Dataset: densenet_nocrop (GitHub, Marsh16/MangoLeafDisease_Model_Thesis). Classes: anthracnose, bacterial canker, cutting weevil, die back, gall midge, healthy, powdery mildew, sooty mould.

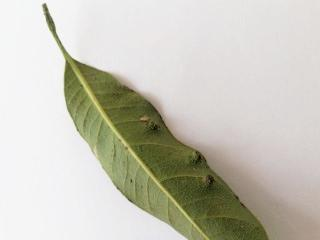
Label: gall midge

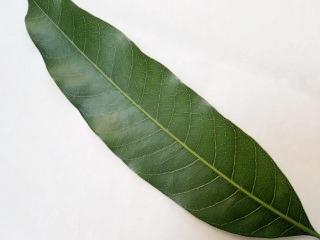
Label: healthy

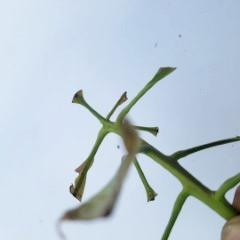
Label: cutting weevil

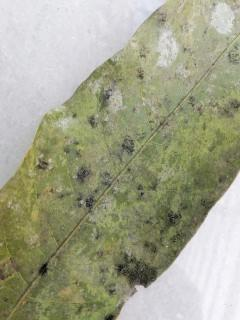
Label: sooty mould

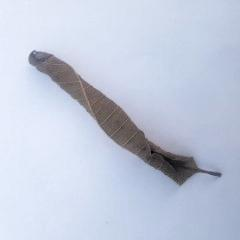
Label: die back

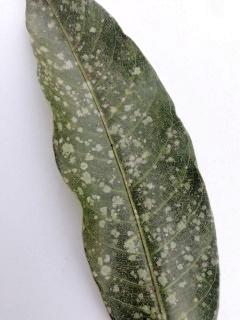
Label: powdery mildew
